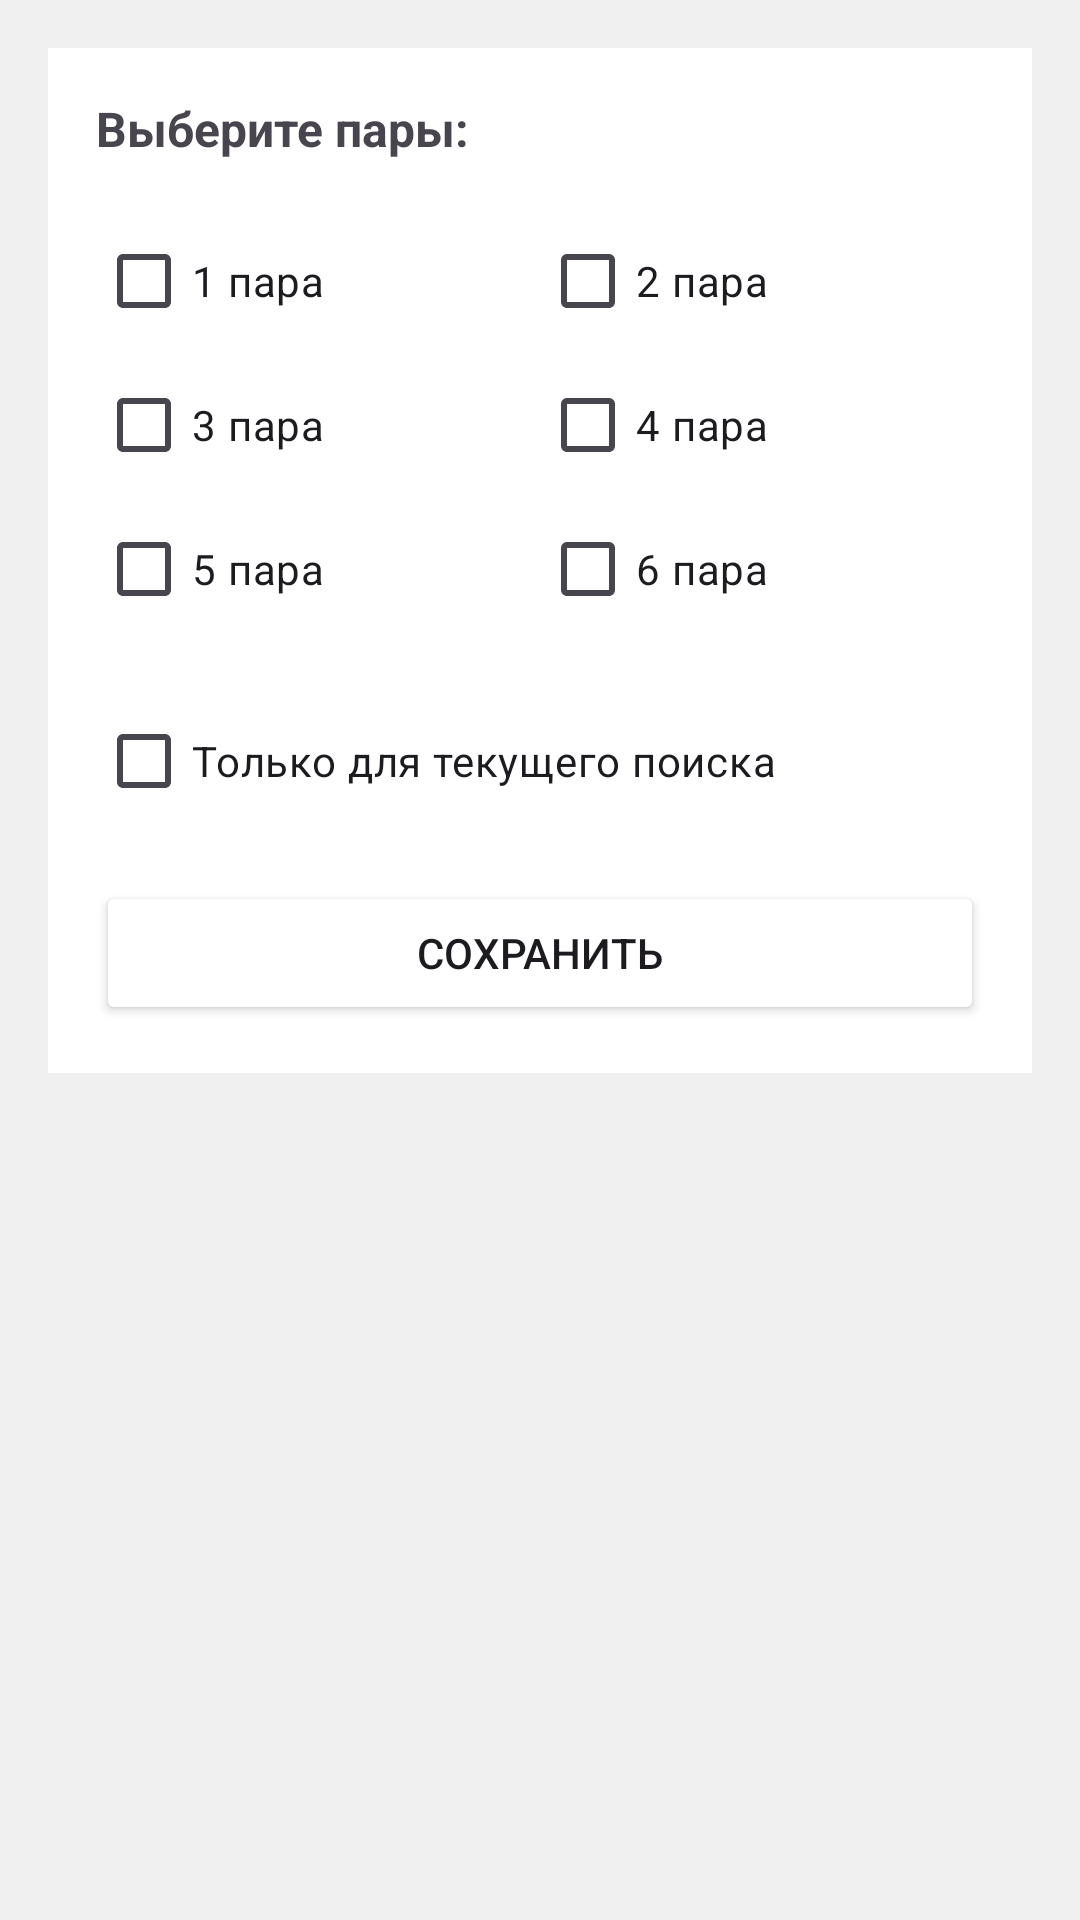

Layout XML and referenced resources for this Android screen:
<!-- AndroidManifest.xml: application theme Theme.MyTPU -->
<!-- res/layout/dialog_alarm.xml -->
<?xml version="1.0" encoding="utf-8"?>
<ScrollView xmlns:android="http://schemas.android.com/apk/res/android"
    android:layout_width="match_parent"
    android:layout_height="wrap_content"
    android:padding="16dp"
    android:background="@color/dark_background">

    <LinearLayout
        android:layout_width="match_parent"
        android:layout_height="wrap_content"
        android:orientation="vertical"
        android:background="@color/card_background"
        android:padding="16dp">

        
        <TextView
            android:layout_width="wrap_content"
            android:layout_height="wrap_content"
            android:text="Выберите пары:"
            android:textSize="16sp"
            android:textColor="@color/text_primary"
            android:textStyle="bold"
            android:layout_marginBottom="8dp"/>

        <LinearLayout
            android:layout_width="match_parent"
            android:layout_height="wrap_content"
            android:orientation="horizontal"
            android:layout_marginTop="8dp">

            <CheckBox
                android:id="@+id/para1"
                android:layout_width="0dp"
                android:layout_height="wrap_content"
                android:layout_weight="1"
                android:text="1 пара"
                android:textColor="@color/text_primary"
                android:buttonTint="@color/accent_color"/>

            <CheckBox
                android:id="@+id/para2"
                android:layout_width="0dp"
                android:layout_height="wrap_content"
                android:layout_weight="1"
                android:text="2 пара"
                android:textColor="@color/text_primary"
                android:buttonTint="@color/accent_color"/>
        </LinearLayout>

        <LinearLayout
            android:layout_width="match_parent"
            android:layout_height="wrap_content"
            android:orientation="horizontal">

            <CheckBox
                android:id="@+id/para3"
                android:layout_width="0dp"
                android:layout_height="wrap_content"
                android:layout_weight="1"
                android:text="3 пара"
                android:textColor="@color/text_primary"
                android:buttonTint="@color/accent_color"/>

            <CheckBox
                android:id="@+id/para4"
                android:layout_width="0dp"
                android:layout_height="wrap_content"
                android:layout_weight="1"
                android:text="4 пара"
                android:textColor="@color/text_primary"
                android:buttonTint="@color/accent_color"/>
        </LinearLayout>

        <LinearLayout
            android:layout_width="match_parent"
            android:layout_height="wrap_content"
            android:orientation="horizontal">

            <CheckBox
                android:id="@+id/para5"
                android:layout_width="0dp"
                android:layout_height="wrap_content"
                android:layout_weight="1"
                android:text="5 пара"
                android:textColor="@color/text_primary"
                android:buttonTint="@color/accent_color"/>

            <CheckBox
                android:id="@+id/para6"
                android:layout_width="0dp"
                android:layout_height="wrap_content"
                android:layout_weight="1"
                android:text="6 пара"
                android:textColor="@color/text_primary"
                android:buttonTint="@color/accent_color"/>
        </LinearLayout>

        
        <CheckBox
            android:id="@+id/currentSearchOnly"
            android:layout_width="match_parent"
            android:layout_height="wrap_content"
            android:text="Только для текущего поиска"
            android:textColor="@color/text_primary"
            android:buttonTint="@color/accent_color"
            android:layout_marginTop="16dp"/>

        <Button
            android:id="@+id/saveButton"
            android:layout_width="match_parent"
            android:layout_height="wrap_content"
            android:text="Сохранить"
            android:textColor="@color/text_button"
            android:backgroundTint="@color/accent_color"
            android:layout_marginTop="16dp"/>

    </LinearLayout>
</ScrollView>
<!-- resources referenced by this layout -->
<resources>
  <color name="card_background">#FFFFFF</color>
  <color name="dark_background">#F0F0F0</color>
  <style name="Theme.MyTPU" parent="Base.Theme.MyTPU" />
  <style name="Base.Theme.MyTPU" parent="Theme.Material3.DayNight.NoActionBar">
          
          
      </style>
</resources>
